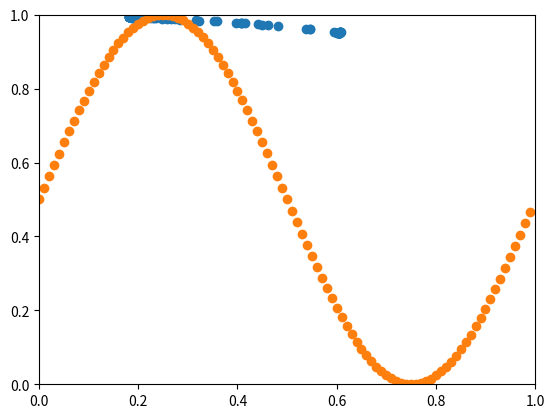

Python code for this plot:
import matplotlib.pyplot as plt
import numpy as np

x = [0.2830990107968717,0.18712330020838921,0.19766367944732707,0.184767616395176,0.3163095149102575,0.18209175694293026,0.1933324634663471,0.20155093417162123,0.1833131769162172,0.6048397645139354,0.6049392678905482,0.6044548828924872,0.18769592757029951,0.6052255527214692,0.18253474142066098,0.3585090725803648,0.19551454498316492,0.6067364463176503,0.22340347292457235,0.23163142903036837,0.6048589437941047,0.6047220467396067,0.1851445325539417,0.21594255076768548,0.18910921078600929,0.4823956660585575,0.20901126633834713,0.19196060050470676,0.1875989416512283,0.6049735567432446,0.18788356064080347,0.6079644350200608,0.5378200919575891,0.18267182022140763,0.1821931217820301,0.4496755506802227,0.6050379242332065,0.182389618669936,0.1830517062471241,0.1826684646906655,0.6056868102225327,0.18208544954665115,0.4157413166678192,0.23501135998137673,0.6045511389376624,0.18233146449183565,0.19748185154181114,0.593742681440408,0.3967431933186436,0.19511095239389628,0.6061454371049605,0.3227258414370522,0.40644127875516745,0.6008786812239384,0.60450986206823,0.18230645278969707,0.6058907373448703,0.18885539855139644,0.2155114719809679,0.1827519677044367,0.1839600608158818,0.18248155462276724,0.19133225515512128,0.18300988145258193,0.18666001756030182,0.1825145761731683,0.6052557194781922,0.5459040644517933,0.20085738940731007,0.18278171568279808,0.18281343820638235,0.20871702579206344,0.18280741115051233,0.1939068297519674,0.6066429092467633,0.5468069780694541,0.1881770308413486,0.18276191567782368,0.19373690270225902,0.18270176790241396,0.6048620538803251,0.18707215260932417,0.1874802544122264,0.21095699436738416,0.2129272219736743,0.44203978512862496,0.4075558498035401,0.18534449988562282,0.20467026075823372,0.6049348439949088,0.6045787792809593,0.25718484936986613,0.6050367271620085,0.35190132977809657,0.6049096253300892,0.2159987710126945,0.6046515135216988,0.19009605365870227,0.18667748368401293,0.4615088214158421,0.28428781651948326,0.18117674967306518,0.1869720118645778,0.6063606194198549,0.27453053615881245,0.18302941811129242,0.2296058338197721,0.19281442754331746,0.21016856042084248,0.6045097819015475,0.21014265741207858,0.18128829058862472,0.2110069484755518,0.18576438889571736,0.2658128770459935,0.1854153126865199,0.6067474642882449,0.6003645297699568,0.19549602255111292,0.24875890111823054,0.20192493609580797,0.40824406080428516,0.18196807175702281,0.18311105096103375,0.18669768351522817,0.19832686025860383,0.6045664598958169,0.18275886696954663]
y = [0.9871013440390162,0.9926590784641172,0.9918253197452367,0.9927571004314442,0.9846802530922595,0.9928434055815119,0.9920901976874549,0.9916588696819743,0.992585388225452,0.9511567599363465,0.9512261000412691,0.9508616142290556,0.9926747764217515,0.9514543036054671,0.9929066151329659,0.9816225675515697,0.9919529217940063,0.9525345817941973,0.9904715711279752,0.9899787835561236,0.951164760476135,0.9510559270364769,0.9929410595136018,0.9908469993885445,0.9923915463107207,0.9696001644280436,0.9912349230395489,0.9921966789937426,0.9925713960578814,0.9512754538005443,0.9922865273963802,0.9533643085036347,0.9622100296818971,0.9929197920566187,0.9927978685434204,0.9731676392845027,0.9513189821890647,0.9928724872689245,0.9927042388373211,0.9929486036998382,0.951755007068597,0.9927680350637437,0.9765684962496558,0.989878009833134,0.9509484781312906,0.9927299760585312,0.9919013238596114,0.9529185591252116,0.9782918655115105,0.9919616026775165,0.9520859771241237,0.9842187150901286,0.9774574890665804,0.9516111072203443,0.9508961877254198,0.9928495076246897,0.9519012627880683,0.992437051352847,0.9908745662374066,0.9929573197610002,0.9926427562006396,0.992640200123221,0.9922315585894638,0.9929801882909528,0.992628868045533,0.9928684736607951,0.9514440172408055,0.9610904198257375,0.9917456957815612,0.9929052563337823,0.9928066402035084,0.9912558391970964,0.9929676470715788,0.9921075726957437,0.9524681502571417,0.9611243973593443,0.9923166187801067,0.992968643340799,0.9920834700278583,0.992944287779072,0.9512301945458204,0.992636019773649,0.9926583281319212,0.9912489792613787,0.991083305520223,0.9739756925871565,0.9773239214560229,0.992454014196412,0.9914621170886782,0.9511986648849281,0.9509733093354131,0.9885561237770374,0.9513184547908207,0.9821104433800117,0.9512025394495998,0.9909025443251323,0.951015916336893,0.992431505777448,0.9926904655101612,0.9719102706541903,0.986916239456303,0.9926736301136105,0.992401351288933,0.9521972009146227,0.9875436962705655,0.9928111865492025,0.9901647485831704,0.99214842793961,0.9911528292825019,0.95091090600486,0.991187289486344,0.9926589859039595,0.9911299079583631,0.9926087683245636,0.9881408524390615,0.9927170182216083,0.9525119067648985,0.9516445448327443,0.9920425985623571,0.9889952441938468,0.9918329595316826,0.9773531835421535,0.9928317576900422,0.9929477039454516,0.9926261313311108,0.9918570576395989,0.9509625606597606,0.9929061257394336]


x1 = np.arange(0, 1, 0.01)
y1 = (np.sin(x1*3.14*2)+1)/2
# Set both axis to always be 0-1
plt.ylim(0, 1)
plt.xlim(0, 1)
plt.scatter(x, y)
plt.scatter(x1, y1)

plt.savefig('plot.png')